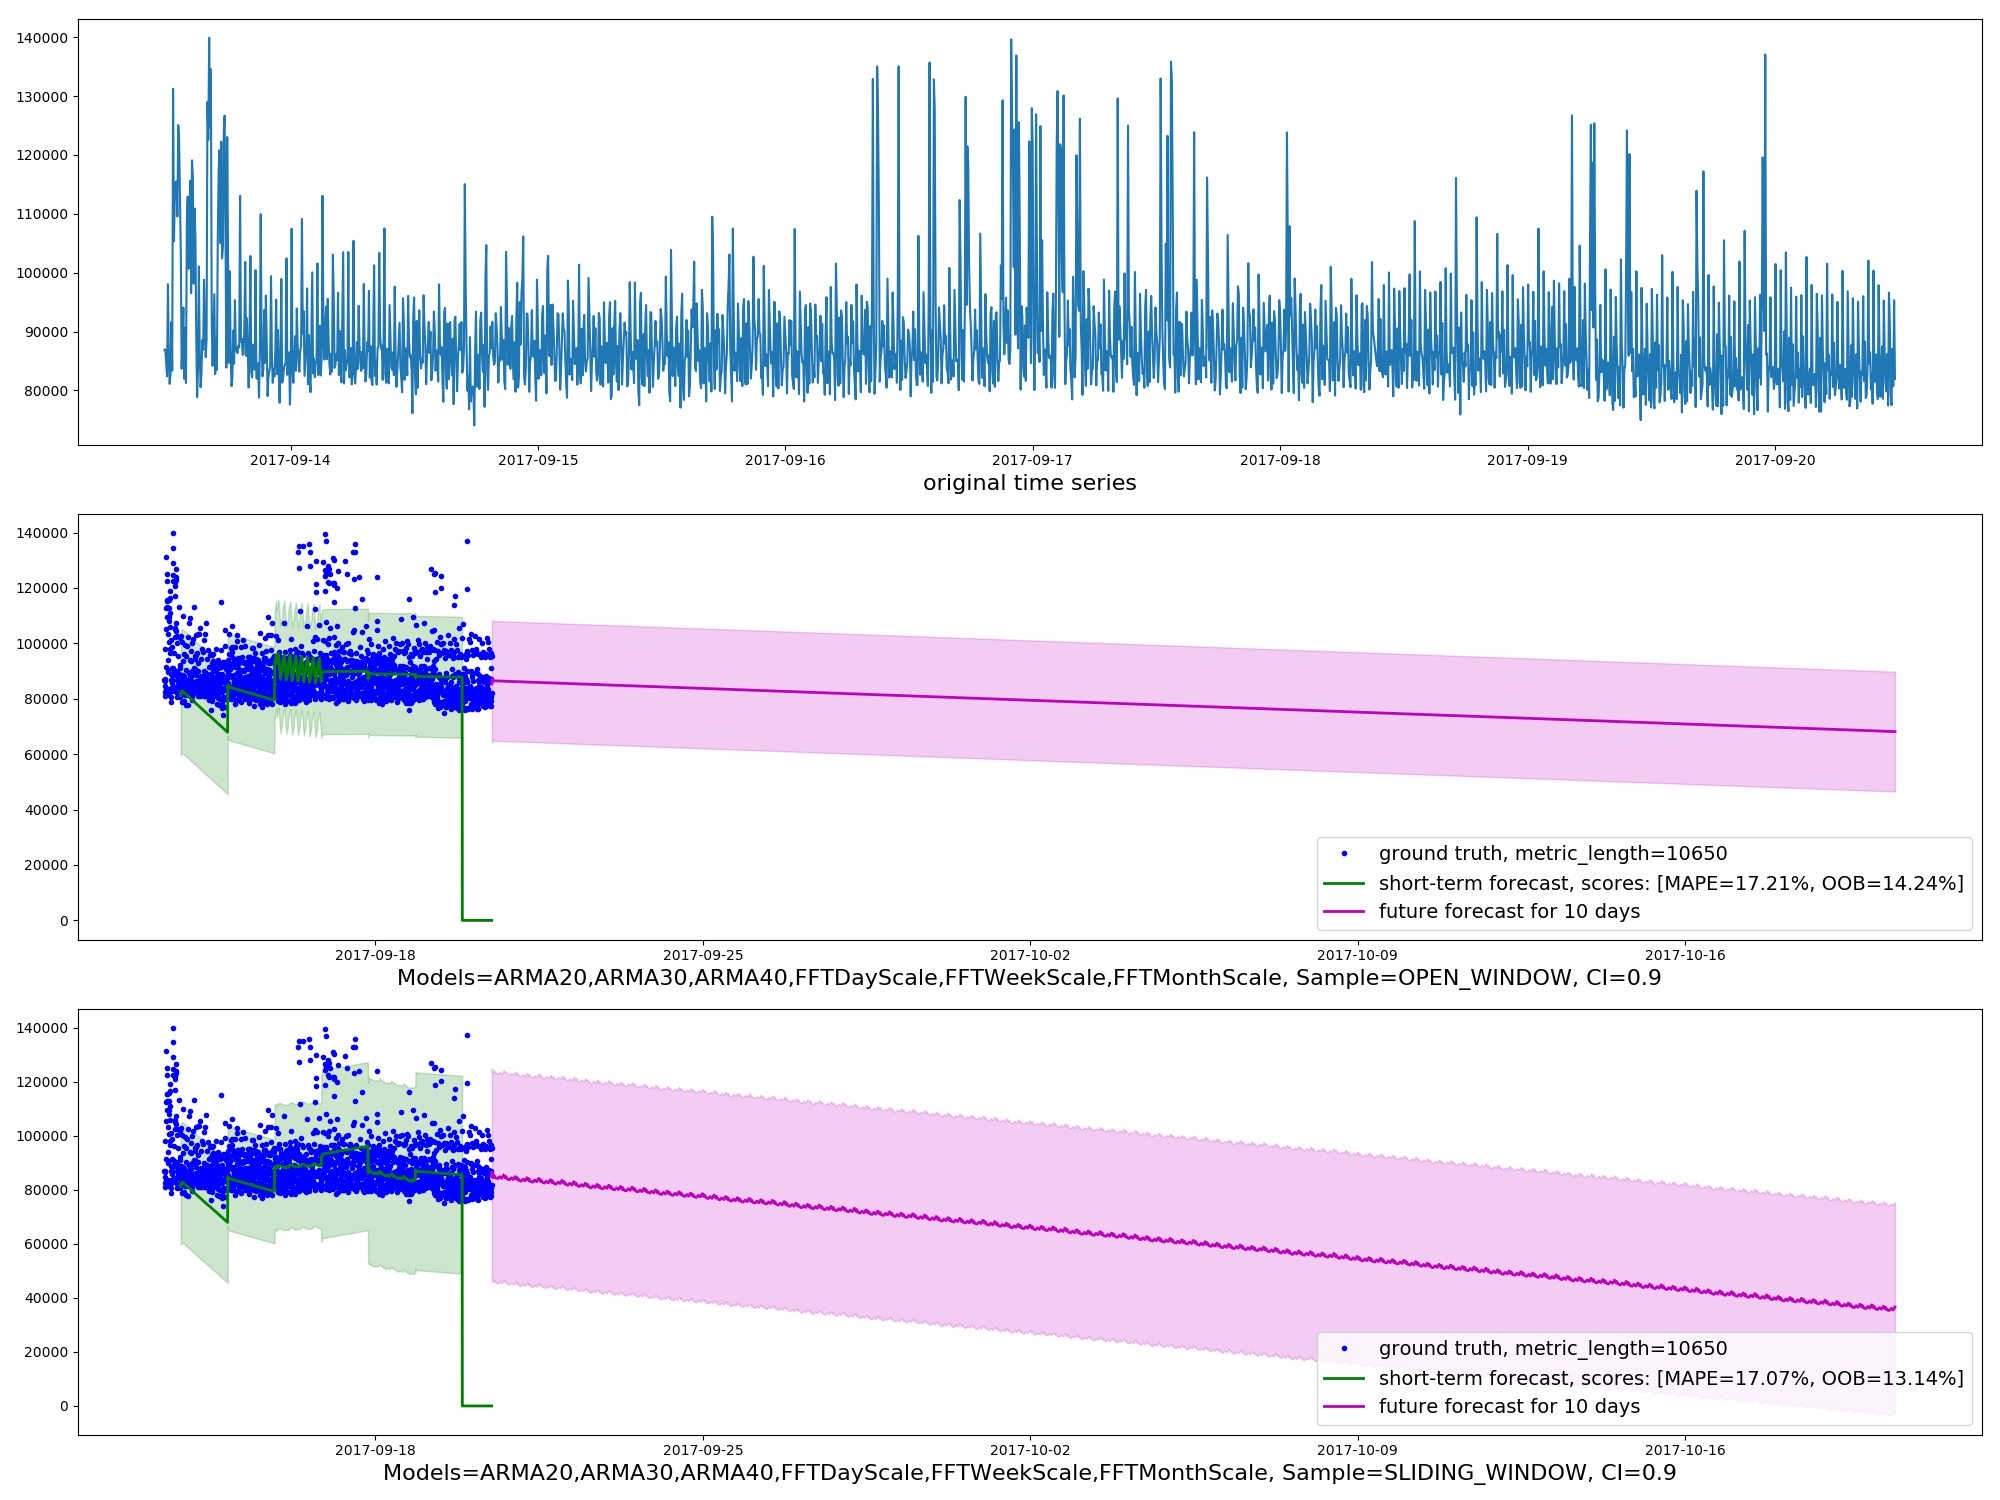

Data behind this chart, as committed beside it:
timestamp, actual, m1_short_predict, m1_short_upper, m1_short_lower, m2_short_predict, m2_short_upper, m2_short_lower, m1_future_predict, m1_future_upper, m1_future_lower, m2_future_predict, m2_future_upper, m2_future_lower
2017-09-13T11:46:00, 86880
2017-09-13T11:51:00, 86959
2017-09-13T11:56:00, 84728
2017-09-13T12:01:00, 82391
2017-09-13T12:06:00, 98027
2017-09-13T12:11:00, 86415
2017-09-13T12:16:00, 81098
2017-09-13T12:21:00, 82751
2017-09-13T12:26:00, 91537
2017-09-13T12:31:00, 83355
2017-09-13T12:36:00, 131217
2017-09-13T12:41:00, 105316
2017-09-13T12:46:00, 112601
2017-09-13T12:51:00, 115446
2017-09-13T12:56:00, 115469
2017-09-13T13:01:00, 109540
2017-09-13T13:06:00, 125056
2017-09-13T13:11:00, 122465
2017-09-13T13:16:00, 112976
2017-09-13T13:21:00, 103195
2017-09-13T13:26:00, 83671
2017-09-13T13:31:00, 89747
2017-09-13T13:36:00, 94062
2017-09-13T13:41:00, 81963
2017-09-13T13:46:00, 90552
2017-09-13T13:51:00, 81253
2017-09-13T13:56:00, 108130
2017-09-13T14:01:00, 112925
2017-09-13T14:06:00, 100656
2017-09-13T14:11:00, 109673
2017-09-13T14:16:00, 115601
2017-09-13T14:21:00, 96520
2017-09-13T14:26:00, 119078
2017-09-13T14:31:00, 116408
2017-09-13T14:36:00, 98122
2017-09-13T14:41:00, 110897
2017-09-13T14:46:00, 105844
2017-09-13T14:51:00, 88941
2017-09-13T14:56:00, 78849
2017-09-13T15:01:00, 83772
2017-09-13T15:06:00, 101054
2017-09-13T15:11:00, 86765
2017-09-13T15:16:00, 80553
2017-09-13T15:21:00, 82665
2017-09-13T15:26:00, 88569
2017-09-13T15:31:00, 86893
2017-09-13T15:36:00, 98781
2017-09-13T15:41:00, 91231
2017-09-13T15:46:00, 85658
2017-09-13T15:51:00, 88660
2017-09-13T15:56:00, 129019
2017-09-13T16:01:00, 122583
2017-09-13T16:06:00, 139882
2017-09-13T16:11:00, 124647
2017-09-13T16:16:00, 134541
2017-09-13T16:21:00, 91140
2017-09-13T16:26:00, 84178
2017-09-13T16:31:00, 90478
2017-09-13T16:36:00, 96337
2017-09-13T16:41:00, 82761
... 10,590 more rows
